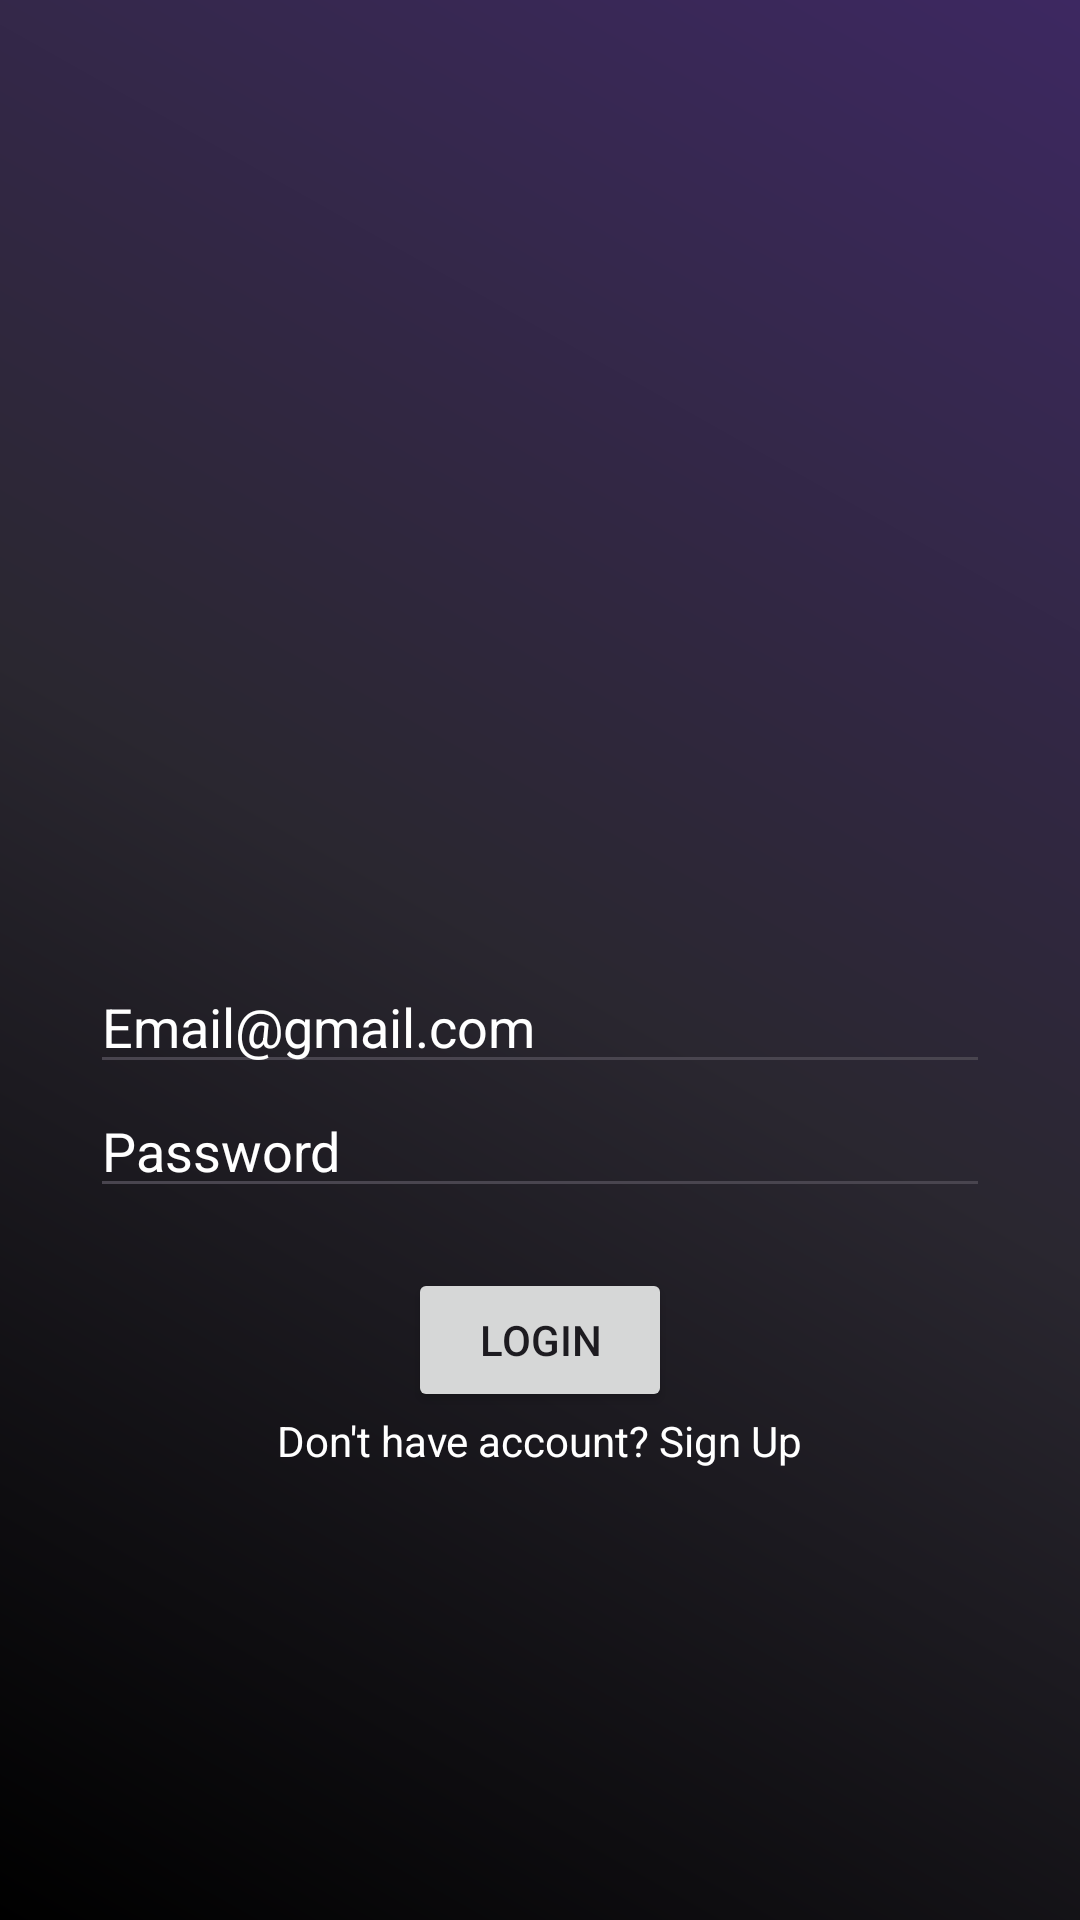

Produce the Android XML layout that renders to this screen, including the resource entries it uses.
<!-- AndroidManifest.xml: application theme Theme.GFG_firebase -->
<!-- res/layout/activity_login.xml -->
<?xml version="1.0" encoding="utf-8"?>
<androidx.constraintlayout.widget.ConstraintLayout xmlns:android="http://schemas.android.com/apk/res/android"
    xmlns:app="http://schemas.android.com/apk/res-auto"
    xmlns:tools="http://schemas.android.com/tools"
    android:layout_width="match_parent"
    android:layout_height="match_parent"
    android:background="@drawable/background_color"
    tools:context=".LoginActivity">

    <EditText
        android:id="@+id/login_user_name"
        android:layout_width="match_parent"
        android:layout_height="wrap_content"
        android:hint="Email@gmail.com"
        android:textColor="@color/white"
        android:layout_marginTop="320dp"
        android:textColorHint="@color/white"
        app:layout_constraintEnd_toEndOf="parent"
        app:layout_constraintStart_toStartOf="parent"
        android:layout_marginLeft="30dp"
        android:layout_marginRight="30dp"
        app:layout_constraintTop_toTopOf="parent" />

    <EditText
        android:id="@+id/login_password"
        android:layout_width="match_parent"
        android:layout_height="wrap_content"
        android:textColor="@color/white"
        android:textColorHint="@color/white"
        android:hint="Password"
        android:layout_marginLeft="30dp"
        android:layout_marginRight="30dp"
        app:layout_constraintEnd_toEndOf="parent"
        app:layout_constraintStart_toStartOf="parent"
        app:layout_constraintTop_toBottomOf="@+id/login_user_name" />

    <Button
        android:layout_width="wrap_content"
        android:layout_height="wrap_content"
        android:text="Login"
        android:layout_marginTop="20dp"
        app:layout_constraintTop_toBottomOf="@+id/login_password"
        app:layout_constraintEnd_toEndOf="parent"
        app:layout_constraintStart_toStartOf="parent"
        android:id="@+id/login_btn_login"/>

    <TextView
        android:layout_width="wrap_content"
        android:layout_height="wrap_content"
        android:text="Don't have account? Sign Up"
        android:textColor="@color/white"
        app:layout_constraintTop_toBottomOf="@+id/login_btn_login"
        app:layout_constraintEnd_toEndOf="parent"
        app:layout_constraintStart_toStartOf="parent"
        android:id="@+id/btn_sign_up"/>

</androidx.constraintlayout.widget.ConstraintLayout>
<!-- resources referenced by this layout -->
<resources>
  <!-- drawable background_color (drawable) -->
  <?xml version="1.0" encoding="utf-8"?>
  <shape xmlns:android="http://schemas.android.com/apk/res/android">
      <gradient
          android:endColor="#3D2861"
          android:centerColor="#2A2730"
          android:startColor="#000000"
          android:angle="45"/> 
      <corners android:radius="0dp"/> 
  </shape>
  <style name="Theme.GFG_firebase" parent="Base.Theme.GFG_firebase" />
  <style name="Base.Theme.GFG_firebase" parent="Theme.Material3.DayNight.NoActionBar">
          
          
      </style>
  <!-- not gathered from this repository: default colours our renderer supplied (Android Studio template values) -->
  <color name="white">#FFFFFFFF</color>
</resources>
